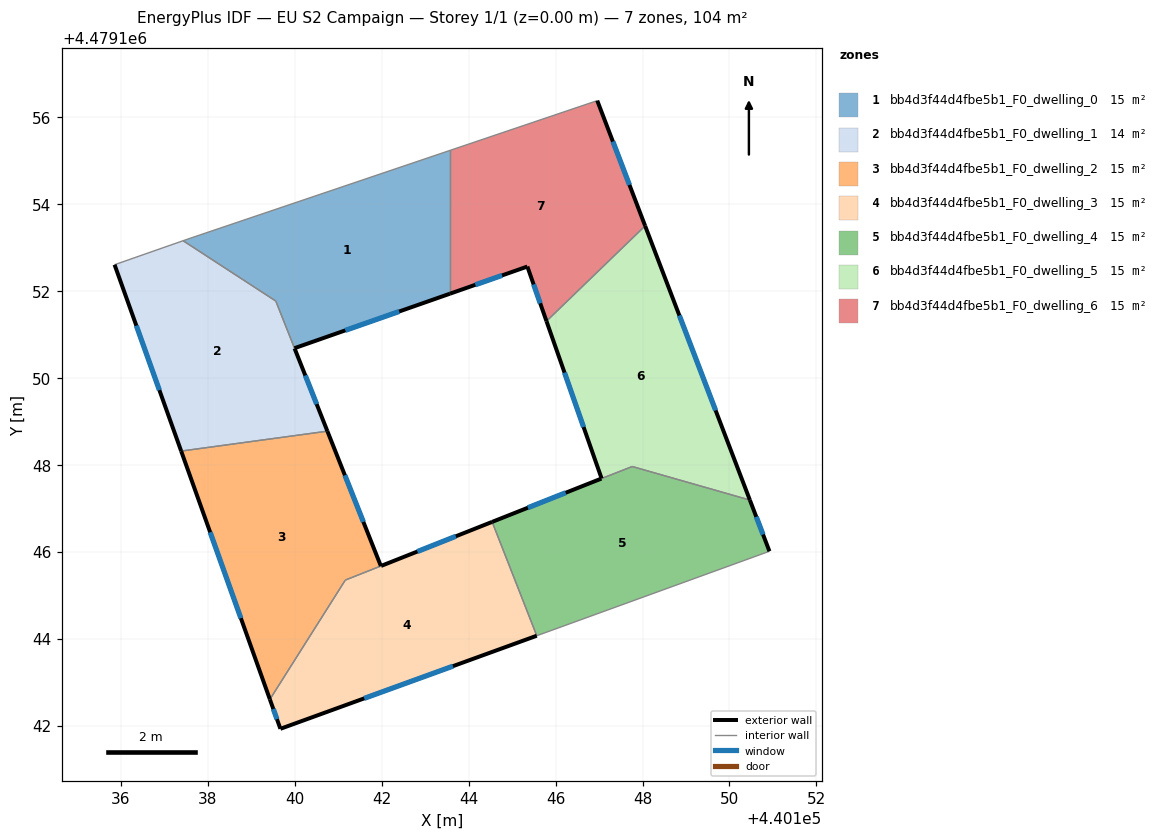
=== STOREY PLAN SPEC (per zone: floor XY polygon, exterior-wall plan segments, windows/doors) ===
zone 1: bb4d3f44d4fbe5b1_F0_dwelling_0  (15.3 m²)
  floor: (440143.57, 4479151.94) (440143.57, 4479155.24) (440137.66, 4479153.24) (440137.43, 4479153.16) (440139.56, 4479151.77) (440139.99, 4479150.69)
  exterior wall: (440143.57, 4479151.94) – (440139.99, 4479150.69)  [3.8 m]
    window: (440142.40, 4479151.53) – (440141.16, 4479151.10)  [1.4 m²]
  interior walls: 5
zone 2: bb4d3f44d4fbe5b1_F0_dwelling_1  (14.3 m²)
  floor: (440140.75, 4479148.78) (440139.99, 4479150.69) (440139.56, 4479151.77) (440137.43, 4479153.16) (440135.85, 4479152.61) (440137.39, 4479148.32)
  exterior wall: (440140.00, 4479150.68) – (440140.75, 4479148.78)  [2.0 m]
    window: (440140.24, 4479150.06) – (440140.50, 4479149.40)  [0.7 m²]
  exterior wall: (440137.39, 4479148.32) – (440135.85, 4479152.61)  [4.6 m]
    window: (440136.89, 4479149.72) – (440136.36, 4479151.21)  [1.6 m²]
  interior walls: 4
zone 3: bb4d3f44d4fbe5b1_F0_dwelling_2  (15.1 m²)
  floor: (440139.43, 4479142.61) (440141.16, 4479145.35) (440141.98, 4479145.68) (440140.75, 4479148.78) (440137.39, 4479148.32)
  exterior wall: (440139.43, 4479142.61) – (440137.39, 4479148.32)  [6.1 m]
    window: (440138.76, 4479144.48) – (440138.05, 4479146.45)  [2.2 m²]
  exterior wall: (440140.75, 4479148.78) – (440141.98, 4479145.68)  [3.3 m]
    window: (440141.15, 4479147.76) – (440141.58, 4479146.69)  [1.2 m²]
  interior walls: 3
zone 4: bb4d3f44d4fbe5b1_F0_dwelling_3  (14.5 m²)
  floor: (440145.57, 4479144.07) (440144.54, 4479146.69) (440141.98, 4479145.68) (440141.16, 4479145.35) (440139.43, 4479142.61) (440139.67, 4479141.93)
  exterior wall: (440141.99, 4479145.68) – (440144.54, 4479146.69)  [2.7 m]
    window: (440142.82, 4479146.01) – (440143.71, 4479146.36)  [1.0 m²]
  exterior wall: (440145.57, 4479144.07) – (440139.67, 4479141.93)  [6.3 m]
    window: (440143.64, 4479143.37) – (440141.60, 4479142.63)  [2.3 m²]
  exterior wall: (440139.67, 4479141.93) – (440139.43, 4479142.61)  [0.7 m]
    window: (440139.59, 4479142.15) – (440139.51, 4479142.39)  [0.3 m²]
  interior walls: 3
zone 5: bb4d3f44d4fbe5b1_F0_dwelling_4  (14.6 m²)
  floor: (440150.92, 4479146.01) (440150.47, 4479147.19) (440147.76, 4479147.96) (440147.05, 4479147.69) (440144.54, 4479146.69) (440145.57, 4479144.07)
  exterior wall: (440150.47, 4479147.19) – (440150.92, 4479146.01)  [1.3 m]
    window: (440150.62, 4479146.81) – (440150.77, 4479146.40)  [0.5 m²]
  exterior wall: (440144.54, 4479146.69) – (440147.05, 4479147.69)  [2.7 m]
    window: (440145.36, 4479147.02) – (440146.23, 4479147.36)  [1.0 m²]
  interior walls: 4
zone 6: bb4d3f44d4fbe5b1_F0_dwelling_5  (15.0 m²)
  floor: (440150.47, 4479147.19) (440148.06, 4479153.50) (440145.79, 4479151.31) (440147.06, 4479147.69) (440147.76, 4479147.97)
  exterior wall: (440148.06, 4479153.50) – (440150.47, 4479147.19)  [6.8 m]
    window: (440148.85, 4479151.44) – (440149.68, 4479149.26)  [2.4 m²]
  exterior wall: (440147.06, 4479147.69) – (440145.79, 4479151.31)  [3.8 m]
    window: (440146.64, 4479148.87) – (440146.21, 4479150.12)  [1.4 m²]
  interior walls: 3
zone 7: bb4d3f44d4fbe5b1_F0_dwelling_6  (14.8 m²)
  floor: (440148.06, 4479153.50) (440146.96, 4479156.38) (440143.57, 4479155.24) (440143.57, 4479151.94) (440145.35, 4479152.57) (440145.79, 4479151.31)
  exterior wall: (440145.79, 4479151.31) – (440145.35, 4479152.57)  [1.3 m]
    window: (440145.65, 4479151.72) – (440145.49, 4479152.15)  [0.5 m²]
  exterior wall: (440145.35, 4479152.57) – (440143.57, 4479151.94)  [1.9 m]
    window: (440144.77, 4479152.36) – (440144.15, 4479152.14)  [0.7 m²]
  exterior wall: (440146.96, 4479156.38) – (440148.06, 4479153.50)  [3.1 m]
    window: (440147.32, 4479155.44) – (440147.70, 4479154.44)  [1.1 m²]
  interior walls: 3

=== DERIVED (storey summary) ===
Building: EU S2 Campaign
Storey: 1 of 1  (floor level z = 0.00 m)
Storey gross floor area: 103.6 m²
Zones on this storey: 7
  - bb4d3f44d4fbe5b1_F0_dwelling_0: floor 15.3 m²; exterior wall 3.8 m (11.4 m²); 1 window(s) 1.4 m²; WWR 12.0%
  - bb4d3f44d4fbe5b1_F0_dwelling_1: floor 14.3 m²; exterior wall 6.6 m (19.8 m²); 2 window(s) 2.4 m²; WWR 12.0%
  - bb4d3f44d4fbe5b1_F0_dwelling_2: floor 15.1 m²; exterior wall 9.4 m (28.2 m²); 2 window(s) 3.4 m²; WWR 12.0%
  - bb4d3f44d4fbe5b1_F0_dwelling_3: floor 14.5 m²; exterior wall 9.7 m (29.2 m²); 3 window(s) 3.5 m²; WWR 12.0%
  - bb4d3f44d4fbe5b1_F0_dwelling_4: floor 14.6 m²; exterior wall 4.0 m (11.9 m²); 2 window(s) 1.4 m²; WWR 12.0%
  - bb4d3f44d4fbe5b1_F0_dwelling_5: floor 15.0 m²; exterior wall 10.6 m (31.8 m²); 2 window(s) 3.8 m²; WWR 12.0%
  - bb4d3f44d4fbe5b1_F0_dwelling_6: floor 14.8 m²; exterior wall 6.3 m (18.9 m²); 3 window(s) 2.3 m²; WWR 12.0%
Zone adjacency (shared interzone walls):
  - bb4d3f44d4fbe5b1_F0_dwelling_0 ↔ bb4d3f44d4fbe5b1_F0_dwelling_1
  - bb4d3f44d4fbe5b1_F0_dwelling_0 ↔ bb4d3f44d4fbe5b1_F0_dwelling_6
  - bb4d3f44d4fbe5b1_F0_dwelling_1 ↔ bb4d3f44d4fbe5b1_F0_dwelling_2
  - bb4d3f44d4fbe5b1_F0_dwelling_2 ↔ bb4d3f44d4fbe5b1_F0_dwelling_3
  - bb4d3f44d4fbe5b1_F0_dwelling_3 ↔ bb4d3f44d4fbe5b1_F0_dwelling_4
  - bb4d3f44d4fbe5b1_F0_dwelling_4 ↔ bb4d3f44d4fbe5b1_F0_dwelling_5
  - bb4d3f44d4fbe5b1_F0_dwelling_5 ↔ bb4d3f44d4fbe5b1_F0_dwelling_6